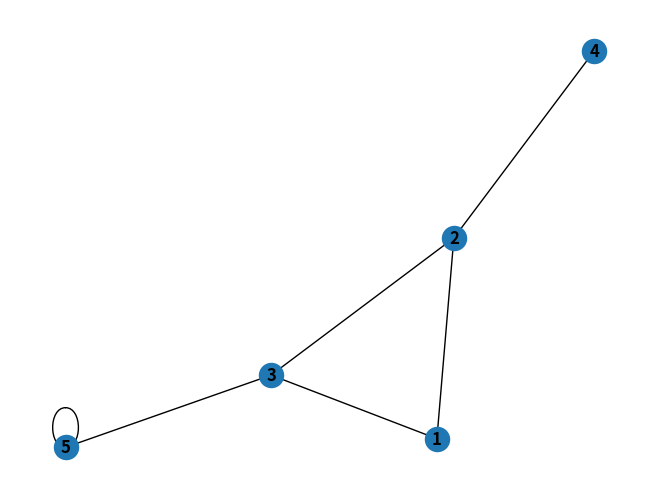

Recreate this plot in Python.
import matplotlib.pyplot as plt
import networkx as nx

G = nx.Graph()  # создаём объект графа

# определяем список узлов (ID узлов)
nodes = [1, 2, 3, 4, 5]

# определяем список рёбер
# список кортежей, каждый из которых представляет ребро
# кортеж (id_1, id_2) означает, что узлы id_1 и id_2 соединены ребром
edges = [(1, 2), (1, 3), (2, 3), (2, 4), (3, 5), (5, 5)]

# добавляем информацию в объект графа
G.add_nodes_from(nodes)
G.add_edges_from(edges)

# рисуем граф и отображаем его
nx.draw(G, with_labels=True, font_weight='bold')
plt.show()
